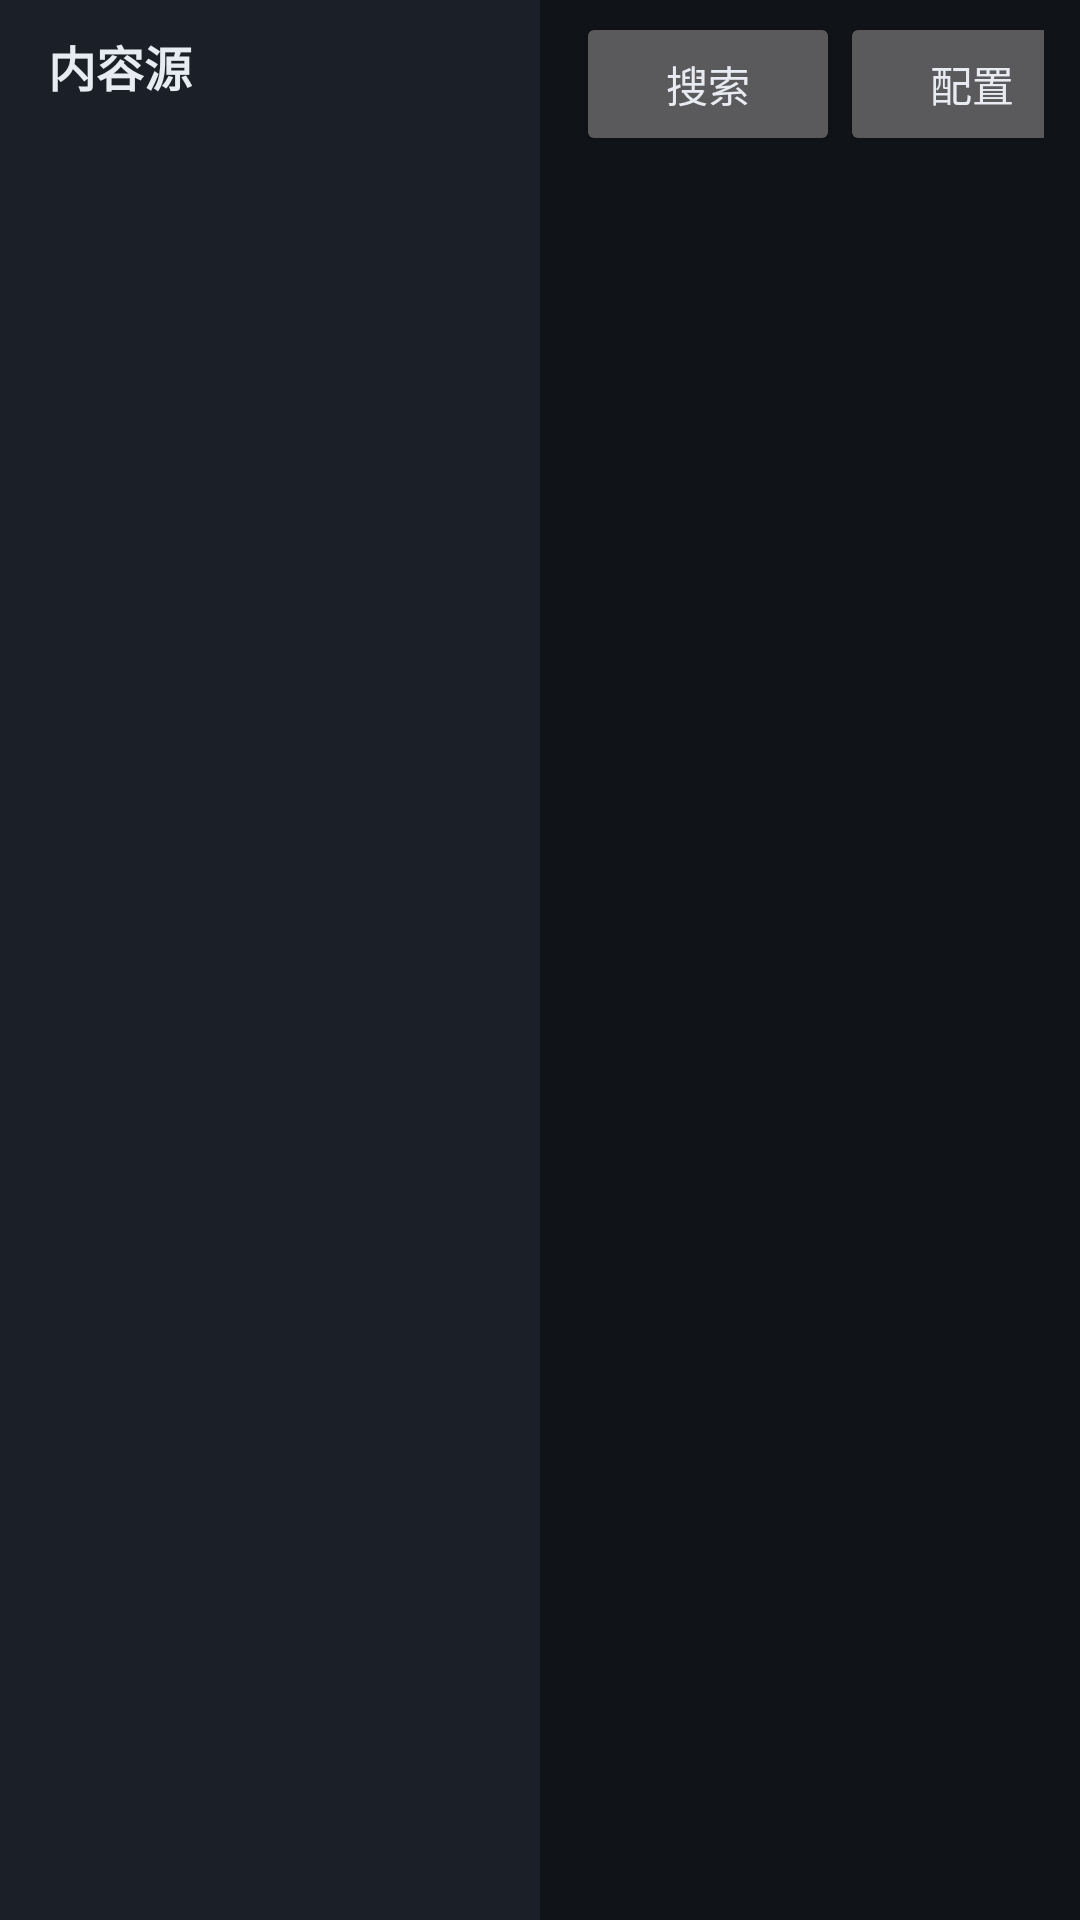

Produce the Android XML layout that renders to this screen, including the resource entries it uses.
<!-- AndroidManifest.xml: application theme Theme.SafeTVBox -->
<!-- res/layout/activity_main.xml -->
<?xml version="1.0" encoding="utf-8"?>
<LinearLayout xmlns:android="http://schemas.android.com/apk/res/android"
    android:layout_width="match_parent"
    android:layout_height="match_parent"
    android:background="@color/bg"
    android:orientation="horizontal">

    
    <LinearLayout
        android:layout_width="180dp"
        android:layout_height="match_parent"
        android:background="@color/panel"
        android:orientation="vertical">

        <TextView
            android:layout_width="match_parent"
            android:layout_height="44dp"
            android:gravity="center_vertical"
            android:paddingStart="16dp"
            android:text="内容源"
            android:textColor="@color/fg"
            android:textSize="16sp"
            android:textStyle="bold" />

        <androidx.recyclerview.widget.RecyclerView
            android:id="@+id/sites"
            android:layout_width="match_parent"
            android:layout_height="match_parent" />
    </LinearLayout>

    
    <LinearLayout
        android:layout_width="0dp"
        android:layout_height="match_parent"
        android:layout_weight="1"
        android:orientation="vertical">

        <LinearLayout
            android:layout_width="match_parent"
            android:layout_height="56dp"
            android:gravity="center_vertical"
            android:orientation="horizontal"
            android:paddingStart="12dp"
            android:paddingEnd="12dp">

            <androidx.recyclerview.widget.RecyclerView
                android:id="@+id/tabs"
                android:layout_width="0dp"
                android:layout_height="match_parent"
                android:layout_weight="1" />

            <Button
                android:id="@+id/btn_search"
                android:layout_width="wrap_content"
                android:layout_height="wrap_content"
                android:text="@string/action_search" />

            <Button
                android:id="@+id/btn_settings"
                android:layout_width="wrap_content"
                android:layout_height="wrap_content"
                android:text="@string/action_settings" />
        </LinearLayout>

        <androidx.recyclerview.widget.RecyclerView
            android:id="@+id/grid"
            android:layout_width="match_parent"
            android:layout_height="0dp"
            android:layout_weight="1"
            android:clipToPadding="false"
            android:paddingStart="12dp"
            android:paddingEnd="12dp"
            android:paddingBottom="12dp" />

        <TextView
            android:id="@+id/status"
            android:layout_width="match_parent"
            android:layout_height="wrap_content"
            android:padding="12dp"
            android:textColor="@color/fg_dim"
            android:textSize="13sp" />
    </LinearLayout>
</LinearLayout>
<!-- resources referenced by this layout -->
<resources>
  <color name="bg">#FF101318</color>
  <color name="fg">#FFE8ECF2</color>
  <color name="fg_dim">#FF98A2B3</color>
  <color name="panel">#FF1B2028</color>
  <string name="action_search">搜索</string>
  <string name="action_settings">配置</string>
  <style name="Theme.SafeTVBox" parent="Theme.AppCompat.NoActionBar">
          <item name="android:colorBackground">@color/bg</item>
          <item name="android:windowBackground">@color/bg</item>
          <item name="android:textColorPrimary">@color/fg</item>
          <item name="android:textColorSecondary">@color/fg_dim</item>
      </style>
</resources>
